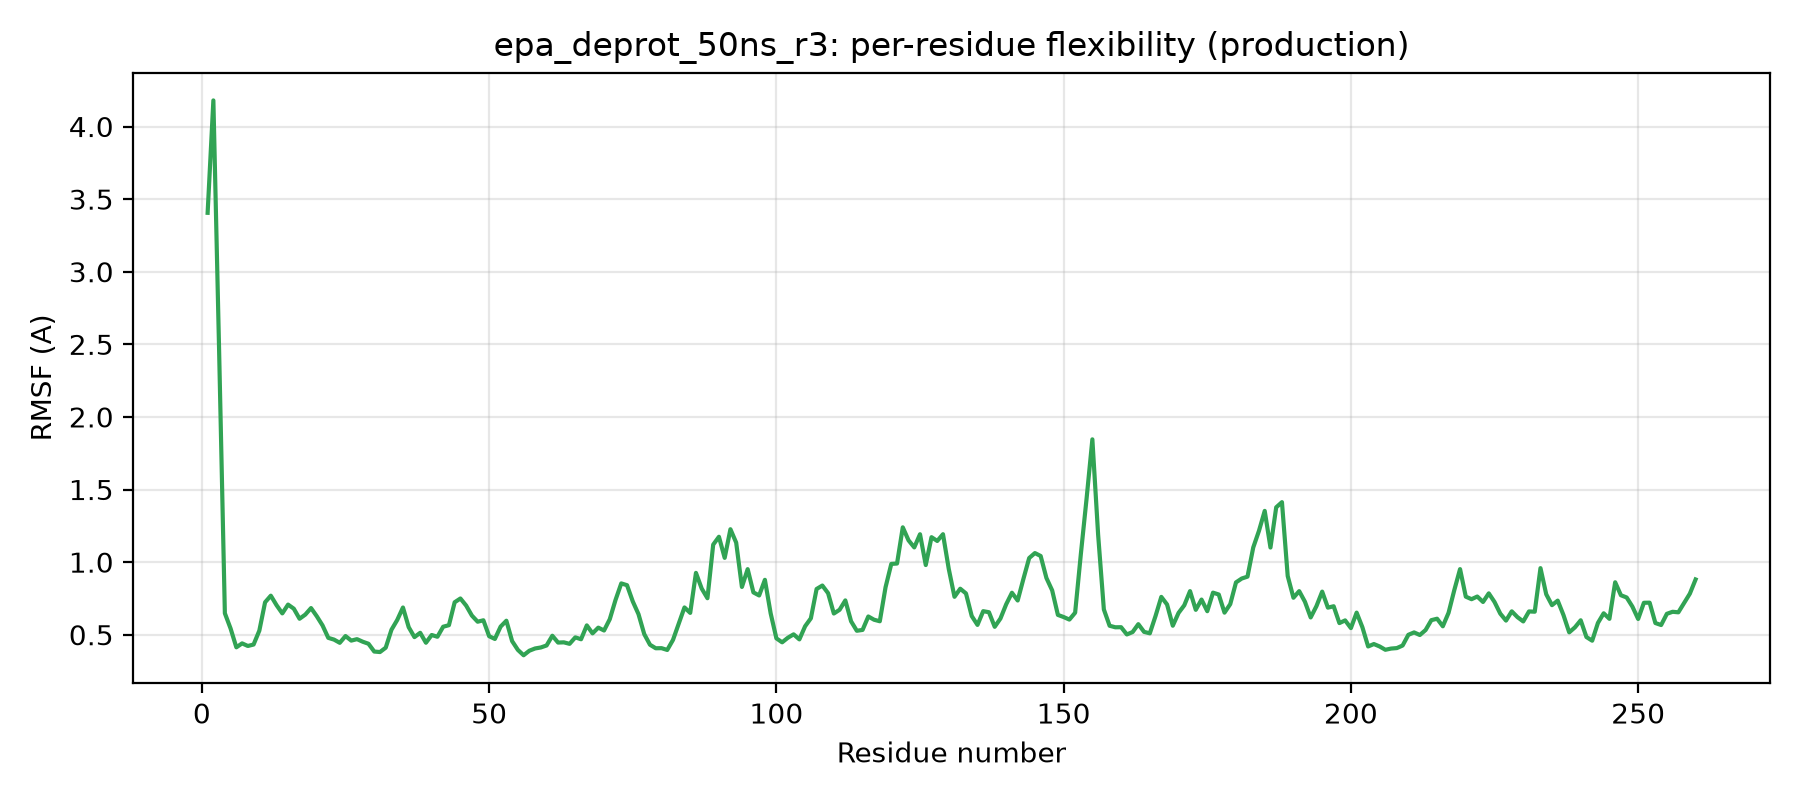

Data behind this chart, as committed beside it:
residue, rmsf_A
1, 3.406
2, 4.18
3, 2.455
4, 0.648
5, 0.542
6, 0.413
7, 0.44
8, 0.422
9, 0.432
10, 0.528
11, 0.723
12, 0.769
13, 0.703
14, 0.647
15, 0.707
16, 0.679
17, 0.61
18, 0.639
19, 0.684
20, 0.627
21, 0.564
22, 0.478
23, 0.466
24, 0.444
25, 0.491
26, 0.459
27, 0.47
28, 0.452
29, 0.438
30, 0.384
31, 0.381
32, 0.411
33, 0.534
34, 0.601
35, 0.687
36, 0.552
37, 0.484
38, 0.513
39, 0.445
40, 0.498
41, 0.486
42, 0.555
43, 0.566
44, 0.724
45, 0.749
46, 0.701
47, 0.632
48, 0.59
49, 0.599
50, 0.49
51, 0.471
52, 0.556
53, 0.596
54, 0.456
55, 0.396
56, 0.359
57, 0.39
58, 0.405
59, 0.412
60, 0.426
... 200 more rows
